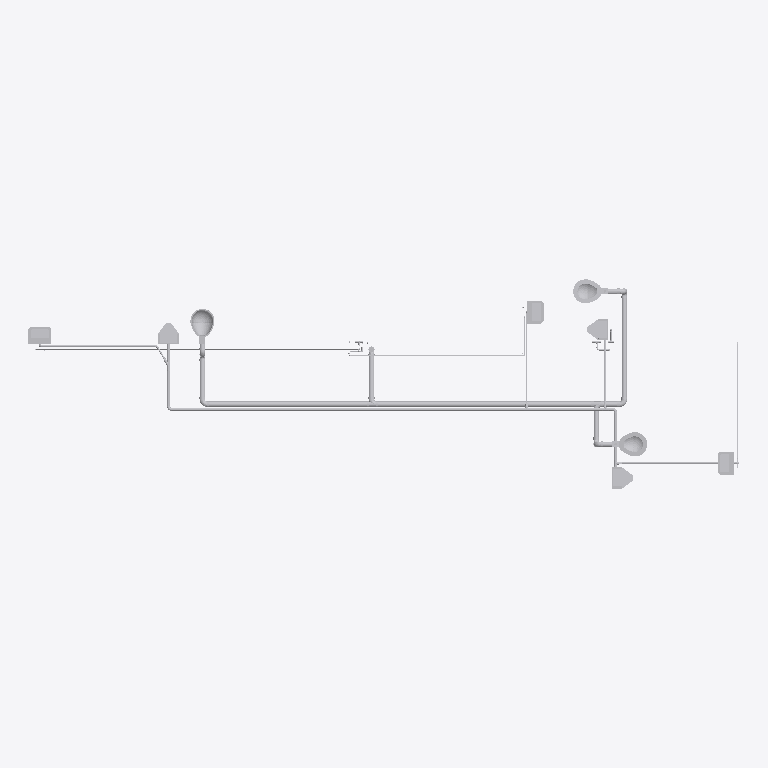
Plan cut of the same IFC building model at storey 'LR_P0' (level -0.70 m, cut at 0.70 m), seen from above with north up, elements coloured by IFC class (only those large enough to see are counted): 39 other elements (light grey). Cut surfaces are drawn darker.
Extent 15.0 m × 4.4 m × 8.1 m (x, y, z). Storeys (12): LR_PF at -1.30 m; LR_P0 at -0.70 m; LF_P0 at 0.20 m; LI_P1 at 3.04 m; LR_P1 at 3.29 m; LF_P1 at 3.44 m; LI_P2 at 6.28 m; LR_P2 at 6.53 m; LF_P2 at 6.78 m; LI_P3 at 9.50 m; LR_P3 at 9.75 m; LF_P3 at 10.00 m. Elements (403): 195 IfcPipeSegment, 192 IfcPipeFitting, 16 IfcFlowTerminal.

HEADER;
FILE_DESCRIPTION(('ViewDefinition [ReferenceView_V1.2]','RevitIdentifiers [ContentGUID: 58918102-905f-4b5a-97fc-69852a04a7ea, VersionGUID: 02225b31-26be-4dd1-bda3-b42b5a3e2a3f, NumberOfSaves: 19]','CoordinateReference [CoordinateBase: Internal Origin, ProjectSite: Default Site]','ExchangeRequirement [BuildingService]'),'2;1');
FILE_NAME('Group4_Plumbing_Model.ifc','2026-11-02T16:25:14+01:00',(''),(''),'ODA SDAI 24.12','Autodesk Revit 25.4.30.30 (ENU) - IFC 25.4.30.28','');
FILE_SCHEMA(('IFC4'));
ENDSEC;
DATA;
#29=IFCPROJECT('1OaO42a5zBMfVyQONL_rWQ',#18,'Project Number',$,$,'Project Name','Project Status',(#24),#29992);
#85=IFCSITE('1OaO42a5zBMfVyQONL_rWO',#18,'Default',$,$,#84,$,$,.ELEMENT.,(42,21,31,429138),(-71,-3,-24,-373168),0.0,$,$);
#34=IFCBUILDING('1OaO42a5zBMfVyQONL_rWR',#18,'',$,$,#32,$,'',.ELEMENT.,$,$,#33);
#38=IFCBUILDINGSTOREY('1FBpnqX21Co97DgozeqmAx',#18,'LR_PF',$,'Level:8mm Head',#37,$,'LR_PF',.ELEMENT.,-1299.9999999999998);
#42=IFCBUILDINGSTOREY('1FBpnqX21Co97DgozeqmAy',#18,'LR_P0',$,'Level:8mm Head',#41,$,'LR_P0',.ELEMENT.,-700.0);
#46=IFCBUILDINGSTOREY('1FBpnqX21Co97DgozeqmAq',#18,'LF_P0',$,'Level:8mm Head',#45,$,'LF_P0',.ELEMENT.,199.99999999773962);
#50=IFCBUILDINGSTOREY('1FBpnqX21Co97DgozeqmAr',#18,'LI_P1',$,'Level:8mm Head',#49,$,'LI_P1',.ELEMENT.,3039.99999999774);
#54=IFCBUILDINGSTOREY('1FBpnqX21Co97DgozeqmAs',#18,'LR_P1',$,'Level:8mm Head',#53,$,'LR_P1',.ELEMENT.,3289.99999999774);
#58=IFCBUILDINGSTOREY('1FBpnqX21Co97DgozeqmAt',#18,'LF_P1',$,'Level:8mm Head',#57,$,'LF_P1',.ELEMENT.,3439.99999999774);
#62=IFCBUILDINGSTOREY('1FBpnqX21Co97DgozeqmAv',#18,'LI_P2',$,'Level:8mm Head',#61,$,'LI_P2',.ELEMENT.,6279.9999999977435);
#66=IFCBUILDINGSTOREY('1FBpnqX21Co97DgozeqmAw',#18,'LR_P2',$,'Level:8mm Head',#65,$,'LR_P2',.ELEMENT.,6529.9999999977435);
#70=IFCBUILDINGSTOREY('1FBpnqX21Co97DgozeqmAu',#18,'LF_P2',$,'Level:8mm Head',#69,$,'LF_P2',.ELEMENT.,6779.9999999977435);
#74=IFCBUILDINGSTOREY('1FBpnqX21Co97DgozeqmA_',#18,'LI_P3',$,'Level:8mm Head',#73,$,'LI_P3',.ELEMENT.,9499.999999997744);
#78=IFCBUILDINGSTOREY('1FBpnqX21Co97DgozeqmA$',#18,'LR_P3',$,'Level:8mm Head',#77,$,'LR_P3',.ELEMENT.,9749.999999997743);
#82=IFCBUILDINGSTOREY('1FBpnqX21Co97DgozeqmAz',#18,'LF_P3',$,'Level:8mm Head',#81,$,'LF_P3',.ELEMENT.,9999.999999997739);
#5125=IFCPIPESEGMENT('3Zjl4dT_j5buhkW_jKpck9',#18,'Pipe Types:PVC - DWV:802169',$,'Pipe Types:PVC - DWV',#5116,#5124,'802169',.NOTDEFINED.);
#14568=IFCPIPESEGMENT('0Mgbd3T718pPdZP5ymcUdL',#18,'Pipe Types:PVC - DWV:818230',$,'Pipe Types:PVC - DWV',#14559,#14567,'818230',.NOTDEFINED.);
#4893=IFCPIPESEGMENT('1nTS8OqcL2OhA1X_Ephvuz',#18,'Pipe Types:PVC - DWV:797760',$,'Pipe Types:PVC - DWV',#4884,#4892,'797760',.NOTDEFINED.);
#1915=IFCFLOWTERMINAL('2l6GkgmEH08fxc3a2ViBA1',#18,'M_Water Closet - Flush Valve - Wall Mounted1:Public - 6.1 Lpf:776460',$,'M_Water Closet - Flush Valve - Wall Mounted1:Public - 6.1 Lpf',#1914,#1911,'776460');
#2426=IFCFLOWTERMINAL('2l6GkgmEH08fxc3a2Vi9b3',#18,'M_Water Closet - Flush Valve - Wall Mounted1:Public - 6.1 Lpf:783054',$,'M_Water Closet - Flush Valve - Wall Mounted1:Public - 6.1 Lpf',#2425,#2422,'783054');
#2453=IFCFLOWTERMINAL('2l6GkgmEH08fxc3a2Vi9S3',#18,'M_Water Closet - Flush Valve - Wall Mounted1:Public - 6.1 Lpf:785550',$,'M_Water Closet - Flush Valve - Wall Mounted1:Public - 6.1 Lpf',#2452,#2449,'785550');
#3073=IFCPIPESEGMENT('2l6GkgmEH08fxc3a2VjtDb',#18,'Pipe Types:PVC - DWV:792808',$,'Pipe Types:PVC - DWV',#3064,#3072,'792808',.NOTDEFINED.);
#2471=IFCFLOWTERMINAL('2l6GkgmEH08fxc3a2Vjsbv',#18,'M_Lavatory - Wall Mounted:485 mmx355 mm - Public:787188',$,'M_Lavatory - Wall Mounted:485 mmx355 mm - Public',#2470,#2467,'787188');
#2444=IFCFLOWTERMINAL('2l6GkgmEH08fxc3a2Vi9Ue',#18,'M_Lavatory - Wall Mounted:485 mmx355 mm - Public:785445',$,'M_Lavatory - Wall Mounted:485 mmx355 mm - Public',#2443,#2440,'785445');
#2435=IFCFLOWTERMINAL('2l6GkgmEH08fxc3a2Vi9rK',#18,'M_Urinal - Wall Hung:20 mm Flush Valve:784089',$,'M_Urinal - Wall Hung:20 mm Flush Valve',#2434,#2431,'784089');
#2416=IFCFLOWTERMINAL('2l6GkgmEH08fxc3a2Vi8E6',#18,'M_Lavatory - Wall Mounted:485 mmx355 mm - Public:780299',$,'M_Lavatory - Wall Mounted:485 mmx355 mm - Public',#2415,#2412,'780299');
#2462=IFCFLOWTERMINAL('2l6GkgmEH08fxc3a2Vi9ST',#18,'M_Urinal - Wall Hung:20 mm Flush Valve:785552',$,'M_Urinal - Wall Hung:20 mm Flush Valve',#2461,#2458,'785552');
#2259=IFCFLOWTERMINAL('2l6GkgmEH08fxc3a2ViB4P',#18,'M_Urinal - Wall Hung:20 mm Flush Valve:776852',$,'M_Urinal - Wall Hung:20 mm Flush Valve',#2258,#2255,'776852');
#11130=IFCPIPESEGMENT('0Mgbd3T718pPdZP5ymcVgD',#18,'Pipe Types:Standard:814958',$,'Pipe Types:Standard',#11121,#11129,'814958',.NOTDEFINED.);
#12916=IFCPIPESEGMENT('0Mgbd3T718pPdZP5ymcUoR',#18,'Pipe Types:Standard:817528',$,'Pipe Types:Standard',#12907,#12915,'817528',.NOTDEFINED.);
#13761=IFCPIPESEGMENT('0Mgbd3T718pPdZP5ymcUd4',#18,'Pipe Types:PVC - DWV:818215',$,'Pipe Types:PVC - DWV',#13752,#13760,'818215',.NOTDEFINED.);
#4869=IFCPIPESEGMENT('1nTS8OqcL2OhA1X_Ephvv0',#18,'Pipe Types:PVC - DWV:797757',$,'Pipe Types:PVC - DWV',#4860,#4868,'797757',.NOTDEFINED.);
#24843=IFCPIPESEGMENT('04CLfs$jD8zuYsYB$cQQBm',#18,'Pipe Types:Standard:825267',$,'Pipe Types:Standard',#24834,#24842,'825267',.NOTDEFINED.);
#3145=IFCPIPESEGMENT('2l6GkgmEH08fxc3a2VjtDy',#18,'Pipe Types:PVC - DWV:792817',$,'Pipe Types:PVC - DWV',#3136,#3144,'792817',.NOTDEFINED.);
#11685=IFCPIPESEGMENT('0Mgbd3T718pPdZP5ymcUSP',#18,'Pipe Types:Standard:815866',$,'Pipe Types:Standard',#11676,#11684,'815866',.NOTDEFINED.);
#3643=IFCPIPESEGMENT('2l6GkgmEH08fxc3a2Vjt4z',#18,'Pipe Types:PVC - DWV:793264',$,'Pipe Types:PVC - DWV',#3634,#3642,'793264',.NOTDEFINED.);
#2541=IFCPIPESEGMENT('2l6GkgmEH08fxc3a2VjtDN',#18,'Pipe Types:PVC - DWV:792794',$,'Pipe Types:PVC - DWV',#2532,#2540,'792794',.NOTDEFINED.);
#24867=IFCPIPESEGMENT('04CLfs$jD8zuYsYB$cQQqQ',#18,'Pipe Types:PVC - DWV:825433',$,'Pipe Types:PVC - DWV',#24858,#24866,'825433',.NOTDEFINED.);
#10918=IFCPIPESEGMENT('1CNQF0KPn2y93XxfdGDlCL',#18,'Pipe Types:Standard:814168',$,'Pipe Types:Standard',#10909,#10917,'814168',.NOTDEFINED.);
#4197=IFCPIPESEGMENT('2l6GkgmEH08fxc3a2Vjt56',#18,'Pipe Types:PVC - DWV:793291',$,'Pipe Types:PVC - DWV',#4188,#4196,'793291',.NOTDEFINED.);
#5110=IFCPIPEFITTING('3Zjl4dT_j5buhkW_jKpck8',#18,'M_Tee Sanitary - PVC - Sch 40 - DWV:Standard:802168',$,'M_Tee Sanitary - PVC - Sch 40 - DWV:Standard',#5109,#5106,'802168',.NOTDEFINED.);
#13737=IFCPIPESEGMENT('0Mgbd3T718pPdZP5ymcUuH',#18,'Pipe Types:Standard:818162',$,'Pipe Types:Standard',#13728,#13736,'818162',.NOTDEFINED.);
#3628=IFCPIPEFITTING('2l6GkgmEH08fxc3a2VjtDx',#18,'M_Tee Sanitary - PVC - Sch 40 - DWV:Standard:792822',$,'M_Tee Sanitary - PVC - Sch 40 - DWV:Standard',#3627,#3624,'792822',.NOTDEFINED.);
#3097=IFCPIPESEGMENT('2l6GkgmEH08fxc3a2VjtDd',#18,'Pipe Types:PVC - DWV:792810',$,'Pipe Types:PVC - DWV',#3088,#3096,'792810',.NOTDEFINED.);
#5029=IFCPIPEFITTING('0gkTWJtt1BRvfqHGM434UE',#18,'M_Bend - PVC - Sch 40 - DWV:Standard:800950',$,'M_Bend - PVC - Sch 40 - DWV:Standard',#5028,#5025,'800950',.NOTDEFINED.);
#4983=IFCPIPEFITTING('0gkTWJtt1BRvfqHGM434YM',#18,'M_Bend - PVC - Sch 40 - DWV:Standard:800686',$,'M_Bend - PVC - Sch 40 - DWV:Standard',#4982,#4979,'800686',.NOTDEFINED.);
#5051=IFCPIPEFITTING('0gkTWJtt1BRvfqHGM434Od',#18,'M_Bend - PVC - Sch 40 - DWV:Standard:801055',$,'M_Bend - PVC - Sch 40 - DWV:Standard',#5050,#5047,'801055',.NOTDEFINED.);
#3009=IFCPIPEFITTING('2l6GkgmEH08fxc3a2VjtDH',#18,'M_Bend - PVC - Sch 40 - DWV:Standard:792796',$,'M_Bend - PVC - Sch 40 - DWV:Standard',#3008,#3005,'792796',.NOTDEFINED.);
#4961=IFCPIPEFITTING('0gkTWJtt1BRvfqHGM434Xv',#18,'M_Bend - PVC - Sch 40 - DWV:Standard:800577',$,'M_Bend - PVC - Sch 40 - DWV:Standard',#4960,#4957,'800577',.NOTDEFINED.);
#13180=IFCPIPESEGMENT('0Mgbd3T718pPdZP5ymcUyG',#18,'Pipe Types:PVC - DWV:817907',$,'Pipe Types:PVC - DWV',#13171,#13179,'817907',.NOTDEFINED.);
#2516=IFCPIPESEGMENT('2l6GkgmEH08fxc3a2VjtDR',#18,'Pipe Types:PVC - DWV:792790',$,'Pipe Types:PVC - DWV',#2502,#2514,'792790',.NOTDEFINED.);
#3025=IFCPIPESEGMENT('2l6GkgmEH08fxc3a2VjtDf',#18,'Pipe Types:PVC - DWV:792804',$,'Pipe Types:PVC - DWV',#3016,#3024,'792804',.NOTDEFINED.);
#13165=IFCPIPEFITTING('0Mgbd3T718pPdZP5ymcUyH',#18,'M_Tee - Welded - Generic:Standard:817906',$,'M_Tee - Welded - Generic:Standard',#13164,#13161,'817906',.NOTDEFINED.);
#11615=IFCPIPESEGMENT('0Mgbd3T718pPdZP5ymcUUv',#18,'Pipe Types:Standard:815706',$,'Pipe Types:Standard',#11606,#11614,'815706',.NOTDEFINED.);
ENDSEC;
